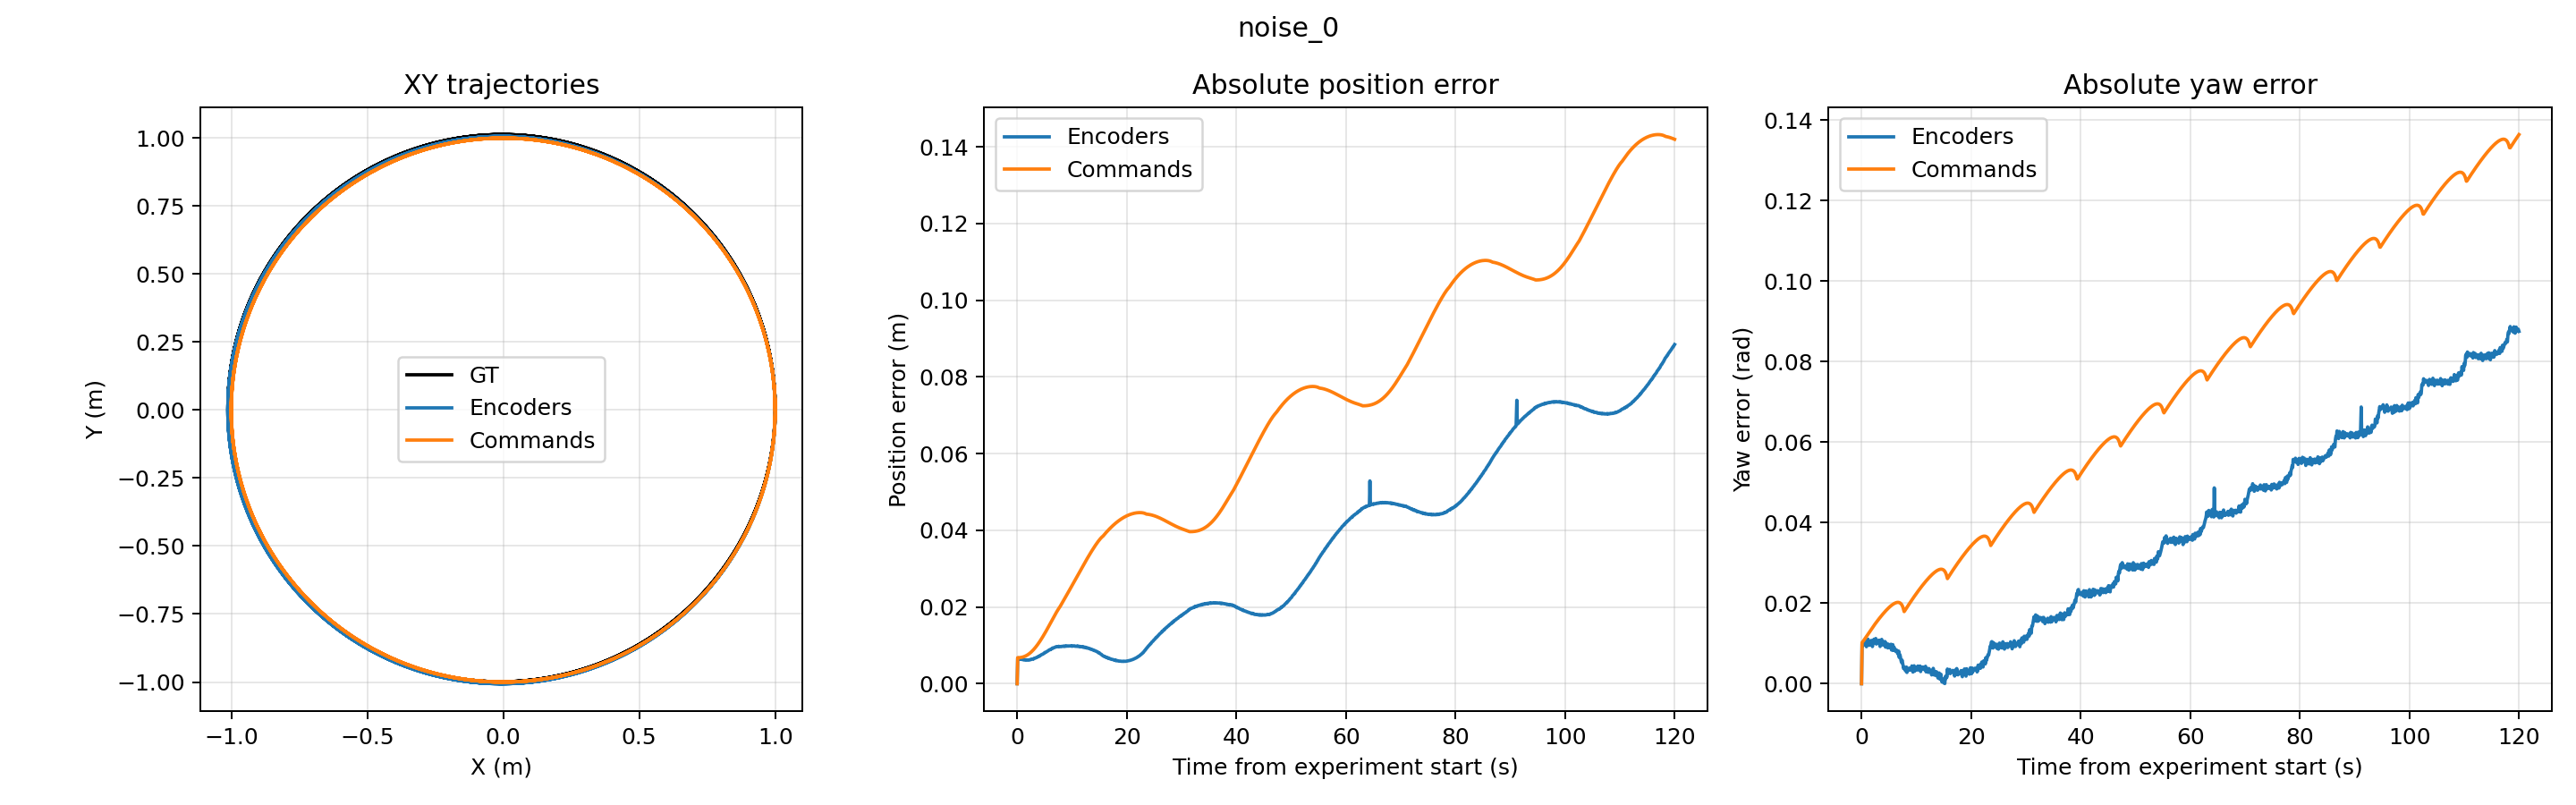

Values plotted in this chart, from the file beside it:
time_s, gt_x_m, gt_y_m, gt_yaw_rad, encoder_x_m, encoder_y_m, encoder_yaw_rad, command_x_m, command_y_m, command_yaw_rad, encoder_position_error_m, command_position_error_m, encoder_yaw_error_rad, command_yaw_error_rad
0.000000000, 1, -0.000000001, 1.571, 1, 0.000000000, 1.571, 1, -0.000000001, 1.571, 0.000000001, 0.000000000, 0.000000054, 0.000000000
0.096, 1, 0.01242, 1.58, 0.9998, 0.01906, 1.59, 0.9998, 0.0192, 1.59, 0.006645, 0.006779, 0.009877, 0.01024
0.192, 0.9997, 0.03162, 1.599, 0.9993, 0.03833, 1.608, 0.9993, 0.03839, 1.609, 0.006722, 0.006783, 0.009669, 0.01039
0.288, 0.999, 0.05081, 1.618, 0.9984, 0.05737, 1.627, 0.9983, 0.05757, 1.628, 0.006594, 0.006789, 0.009461, 0.01054
0.384, 0.9979, 0.06998, 1.637, 0.9971, 0.0765, 1.647, 0.9971, 0.07672, 1.648, 0.006572, 0.006798, 0.01045, 0.01071
0.48, 0.9965, 0.08913, 1.656, 0.9955, 0.0955, 1.666, 0.9954, 0.09585, 1.667, 0.00645, 0.006811, 0.01028, 0.01091
0.576, 0.9947, 0.1082, 1.675, 0.9934, 0.1147, 1.685, 0.9934, 0.1149, 1.686, 0.006538, 0.006827, 0.01012, 0.01111
0.672, 0.9925, 0.1273, 1.694, 0.9911, 0.1336, 1.704, 0.991, 0.134, 1.705, 0.006422, 0.006847, 0.009964, 0.01131
0.8, 0.9891, 0.1527, 1.719, 0.9874, 0.1588, 1.73, 0.9872, 0.1593, 1.731, 0.006341, 0.00688, 0.01053, 0.01157
0.896, 0.9861, 0.1717, 1.738, 0.9842, 0.1777, 1.747, 0.984, 0.1782, 1.75, 0.006338, 0.00691, 0.009194, 0.01177
0.992, 0.9827, 0.1906, 1.757, 0.9806, 0.1965, 1.767, 0.9804, 0.1971, 1.769, 0.006335, 0.006945, 0.01021, 0.01196
1.088, 0.979, 0.2094, 1.776, 0.9767, 0.2152, 1.786, 0.9764, 0.2159, 1.788, 0.006235, 0.006984, 0.01004, 0.01216
1.184, 0.9749, 0.2282, 1.795, 0.9724, 0.2339, 1.806, 0.9721, 0.2346, 1.808, 0.006243, 0.007028, 0.01105, 0.01235
1.28, 0.9705, 0.2469, 1.814, 0.9678, 0.2525, 1.824, 0.9674, 0.2532, 1.827, 0.006254, 0.007077, 0.009707, 0.01254
1.376, 0.9657, 0.2654, 1.833, 0.9628, 0.2709, 1.843, 0.9624, 0.2717, 1.846, 0.006166, 0.007132, 0.009538, 0.01274
1.472, 0.9606, 0.284, 1.852, 0.9575, 0.2893, 1.863, 0.957, 0.2902, 1.865, 0.006183, 0.007192, 0.01055, 0.01293
1.6, 0.9532, 0.3085, 1.878, 0.9498, 0.3137, 1.888, 0.9492, 0.3146, 1.891, 0.006248, 0.00728, 0.009925, 0.01318
1.696, 0.9473, 0.3267, 1.897, 0.9437, 0.3318, 1.906, 0.943, 0.3327, 1.91, 0.006173, 0.007352, 0.009753, 0.01337
1.792, 0.941, 0.3449, 1.916, 0.9372, 0.3498, 1.926, 0.9365, 0.3508, 1.929, 0.006203, 0.007431, 0.01076, 0.01355
1.888, 0.9343, 0.3629, 1.935, 0.9304, 0.3676, 1.945, 0.9296, 0.3687, 1.948, 0.006141, 0.007514, 0.01058, 0.01374
1.984, 0.9273, 0.3808, 1.954, 0.9232, 0.3854, 1.963, 0.9223, 0.3865, 1.968, 0.006181, 0.007604, 0.009229, 0.01392
2.08, 0.92, 0.3985, 1.973, 0.9157, 0.403, 1.983, 0.9147, 0.4041, 1.987, 0.00622, 0.007699, 0.01023, 0.0141
2.176, 0.9124, 0.4161, 1.992, 0.9079, 0.4204, 2.002, 0.9068, 0.4216, 2.006, 0.006168, 0.007801, 0.01005, 0.01429
2.272, 0.9044, 0.4336, 2.011, 0.8998, 0.4378, 2.022, 0.8985, 0.4389, 2.025, 0.006221, 0.007908, 0.01105, 0.01447
2.4, 0.8932, 0.4566, 2.036, 0.8883, 0.4607, 2.047, 0.887, 0.4618, 2.051, 0.006322, 0.008059, 0.01042, 0.01471
2.496, 0.8844, 0.4737, 2.055, 0.8795, 0.4775, 2.065, 0.878, 0.4787, 2.07, 0.006285, 0.008179, 0.01023, 0.01488
2.592, 0.8754, 0.4906, 2.074, 0.8702, 0.4943, 2.085, 0.8686, 0.4955, 2.089, 0.006351, 0.008305, 0.01123, 0.01506
2.688, 0.8659, 0.5074, 2.093, 0.8606, 0.5109, 2.103, 0.8589, 0.5121, 2.108, 0.006416, 0.008437, 0.009866, 0.01524
2.848, 0.8496, 0.5349, 2.125, 0.844, 0.5381, 2.135, 0.8421, 0.5393, 2.14, 0.006403, 0.008669, 0.009947, 0.01552
2.88, 0.8462, 0.5403, 2.131, 0.8406, 0.5435, 2.142, 0.8386, 0.5447, 2.147, 0.006459, 0.008717, 0.01067, 0.01558
2.976, 0.8359, 0.5565, 2.15, 0.8301, 0.5594, 2.161, 0.828, 0.5607, 2.166, 0.006446, 0.008865, 0.01048, 0.01575
3.072, 0.8252, 0.5725, 2.169, 0.8193, 0.5754, 2.18, 0.8171, 0.5765, 2.185, 0.006612, 0.009018, 0.01029, 0.01592
3.2, 0.8105, 0.5935, 2.195, 0.8044, 0.5961, 2.205, 0.8021, 0.5972, 2.211, 0.00666, 0.009231, 0.01082, 0.01615
3.296, 0.7992, 0.609, 2.214, 0.793, 0.6113, 2.224, 0.7905, 0.6125, 2.23, 0.00666, 0.009396, 0.01062, 0.01631
3.392, 0.7875, 0.6242, 2.233, 0.7812, 0.6264, 2.242, 0.7786, 0.6275, 2.249, 0.006745, 0.009566, 0.009251, 0.01648
3.488, 0.7756, 0.6393, 2.252, 0.7691, 0.6413, 2.262, 0.7664, 0.6424, 2.268, 0.00683, 0.009741, 0.01023, 0.01664
3.584, 0.7634, 0.6541, 2.271, 0.7568, 0.6559, 2.281, 0.7539, 0.657, 2.288, 0.006834, 0.009921, 0.01003, 0.0168
3.68, 0.7509, 0.6687, 2.29, 0.7442, 0.6703, 2.301, 0.7412, 0.6713, 2.307, 0.006933, 0.0101, 0.01101, 0.01696
3.776, 0.7381, 0.683, 2.309, 0.7313, 0.6845, 2.319, 0.7281, 0.6854, 2.326, 0.007026, 0.01029, 0.009626, 0.01711
3.872, 0.7251, 0.6971, 2.328, 0.7181, 0.6984, 2.339, 0.7148, 0.6993, 2.345, 0.007123, 0.01049, 0.0106, 0.01727
4, 0.7073, 0.7155, 2.353, 0.7002, 0.7165, 2.363, 0.6967, 0.7174, 2.371, 0.007122, 0.01075, 0.00993, 0.01747
4.096, 0.6936, 0.729, 2.372, 0.6864, 0.7299, 2.382, 0.6828, 0.7306, 2.39, 0.0073, 0.01095, 0.00972, 0.01762
4.192, 0.6797, 0.7423, 2.391, 0.6724, 0.7429, 2.401, 0.6687, 0.7436, 2.409, 0.007315, 0.01116, 0.009508, 0.01777
4.288, 0.6656, 0.7553, 2.41, 0.6582, 0.7557, 2.421, 0.6543, 0.7563, 2.428, 0.007419, 0.01137, 0.01047, 0.01792
4.384, 0.6512, 0.768, 2.43, 0.6437, 0.7682, 2.439, 0.6396, 0.7687, 2.448, 0.007527, 0.01158, 0.009077, 0.01806
4.48, 0.6365, 0.7804, 2.449, 0.6289, 0.7804, 2.459, 0.6247, 0.7808, 2.467, 0.007628, 0.0118, 0.01003, 0.0182
4.576, 0.6217, 0.7925, 2.468, 0.614, 0.7923, 2.477, 0.6096, 0.7927, 2.486, 0.007655, 0.01202, 0.009813, 0.01834
4.672, 0.6065, 0.8044, 2.487, 0.5989, 0.8039, 2.496, 0.5943, 0.8042, 2.505, 0.007687, 0.01224, 0.009588, 0.01847
4.8, 0.5861, 0.8198, 2.512, 0.5782, 0.8191, 2.521, 0.5735, 0.8192, 2.531, 0.007851, 0.01255, 0.008891, 0.01865
4.896, 0.5704, 0.8309, 2.531, 0.5625, 0.8301, 2.541, 0.5577, 0.8301, 2.55, 0.007955, 0.01278, 0.009836, 0.01878
4.992, 0.5546, 0.8418, 2.55, 0.5467, 0.8407, 2.56, 0.5416, 0.8406, 2.569, 0.007986, 0.01301, 0.009601, 0.0189
5.088, 0.5386, 0.8524, 2.569, 0.5305, 0.8511, 2.579, 0.5254, 0.8508, 2.588, 0.008177, 0.01325, 0.009362, 0.01902
5.184, 0.5223, 0.8626, 2.588, 0.5143, 0.8611, 2.598, 0.509, 0.8608, 2.608, 0.008203, 0.01349, 0.00912, 0.01914
5.28, 0.5059, 0.8726, 2.608, 0.4979, 0.8708, 2.616, 0.4924, 0.8704, 2.627, 0.008234, 0.01373, 0.008874, 0.01925
5.376, 0.4893, 0.8822, 2.627, 0.4812, 0.8803, 2.636, 0.4756, 0.8797, 2.646, 0.008342, 0.01397, 0.009801, 0.01936
5.472, 0.4725, 0.8916, 2.646, 0.4643, 0.8894, 2.654, 0.4586, 0.8887, 2.665, 0.008446, 0.01421, 0.008368, 0.01947
5.6, 0.4498, 0.9035, 2.671, 0.4416, 0.9011, 2.68, 0.4357, 0.9001, 2.691, 0.008531, 0.01454, 0.008806, 0.0196
5.696, 0.4326, 0.912, 2.69, 0.4244, 0.9094, 2.7, 0.4183, 0.9083, 2.71, 0.008639, 0.01479, 0.009717, 0.01969
5.792, 0.4153, 0.9203, 2.709, 0.407, 0.9174, 2.718, 0.4008, 0.9162, 2.729, 0.008748, 0.01504, 0.008266, 0.01978
5.888, 0.3978, 0.9282, 2.729, 0.3894, 0.9252, 2.738, 0.3831, 0.9237, 2.748, 0.008848, 0.01529, 0.009165, 0.01986
... 1,141 more rows
